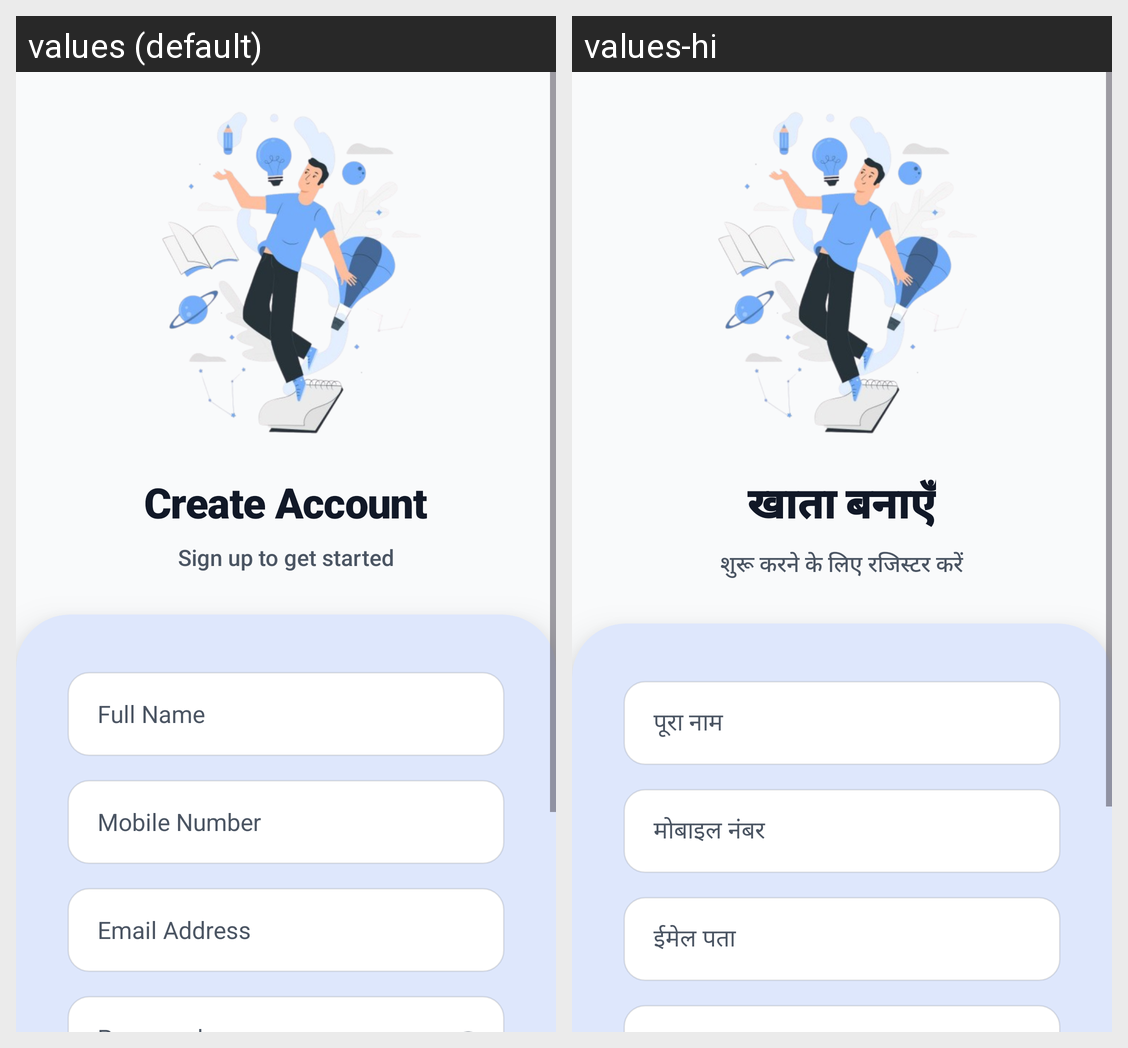

Here is an Android app screen in its default locale and in the app's own translations. Write out the translated-string differences for the strings that appear on this screen.
Android screen res/layout/activity_register.xml rendered under 2 locales, left to right: values (default), values-hi. Device: Nexus 5 (rendered at 1080×1920; each locale shown at half size, 540×960, under a caption strip naming it); theme Theme.RMPlus.
Strings drawn on this screen, with the default value and each locale's value (text and hints the layout hard-codes, and strings that could not be matched under every locale, appear in the picture but are not listed):

btn_create_account
  values: Create Account
  values-hi: खाता बनाएँ

desc_signup_started
  values: Sign up to get started
  values-hi: शुरू करने के लिए रजिस्टर करें

hint_full_name
  values: Full Name
  values-hi: पूरा नाम

hint_mobile_number
  values: Mobile Number
  values-hi: मोबाइल नंबर

hint_email
  values: Email Address
  values-hi: ईमेल पता
